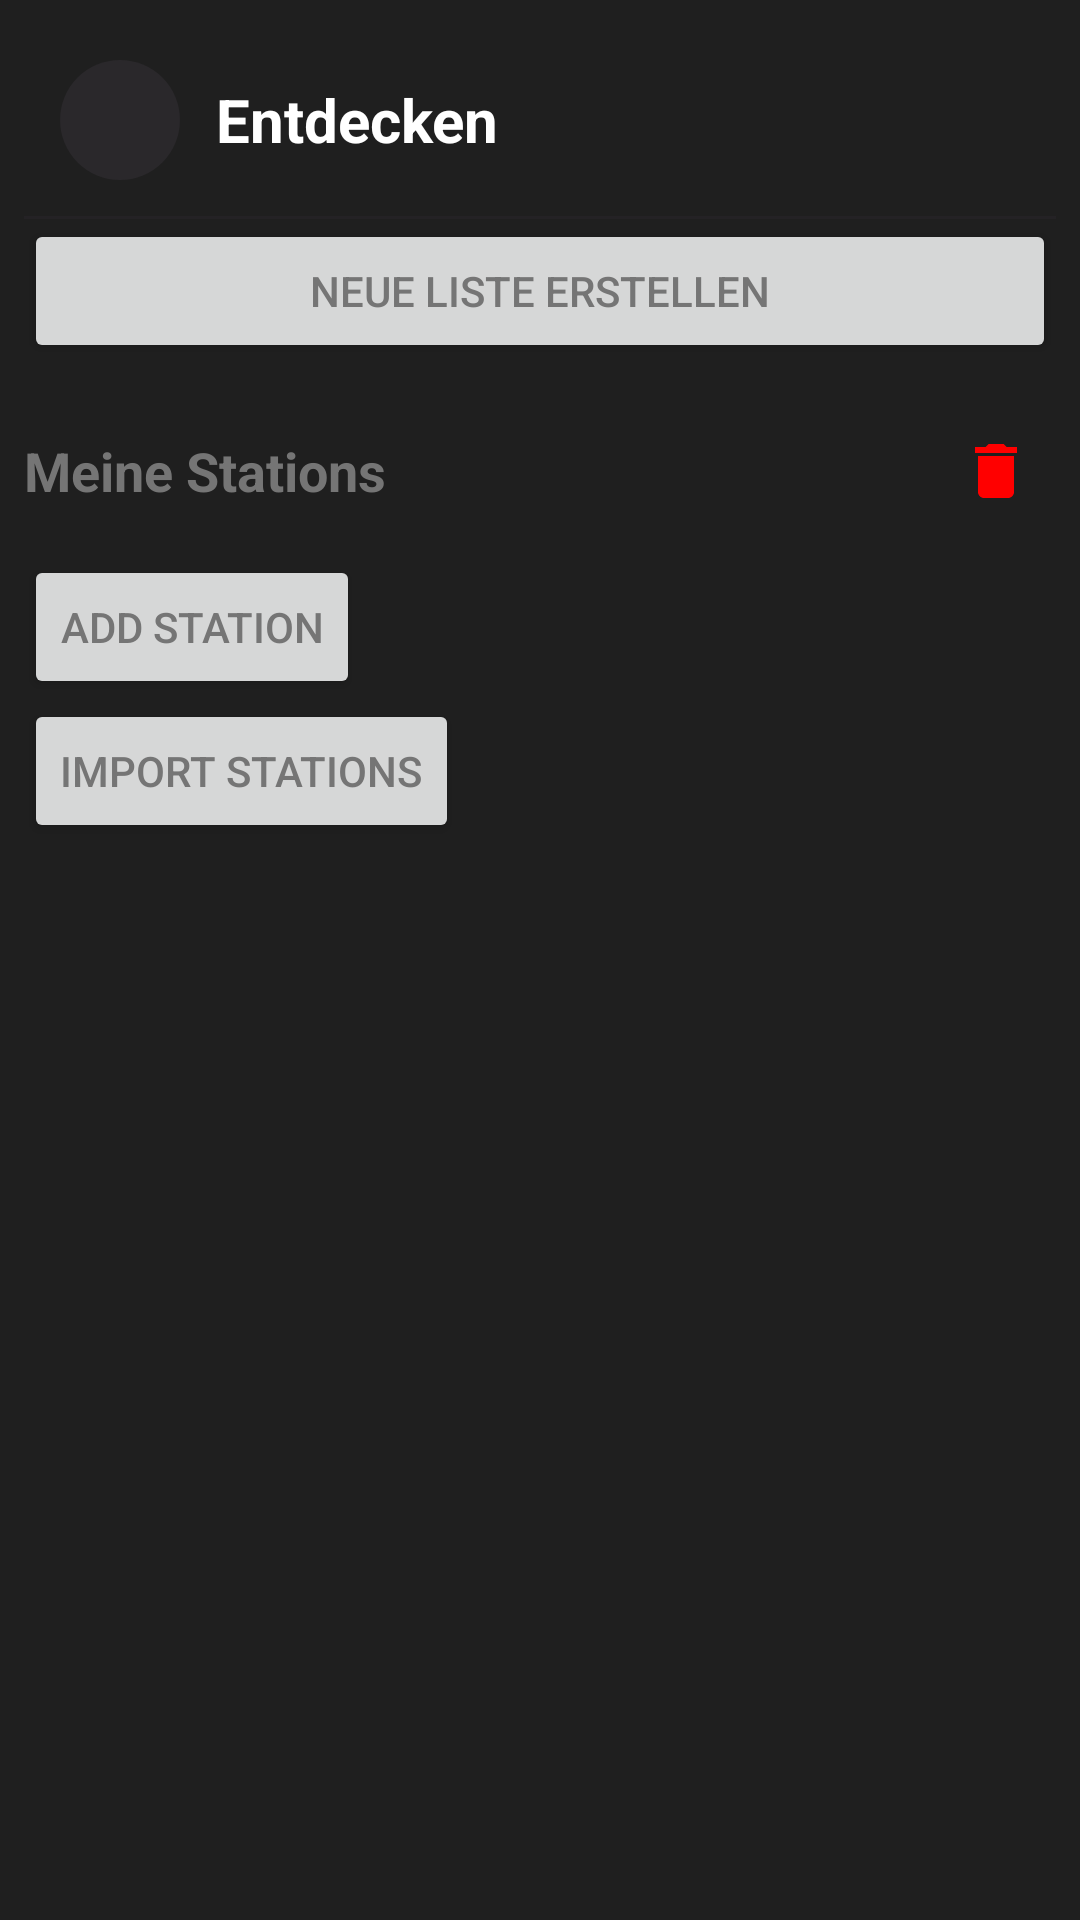

The Android layout XML behind this screen, and the referenced resources:
<!-- AndroidManifest.xml: application theme Theme.StreamPlay -->
<!-- res/layout/fragment_stations.xml -->
<LinearLayout xmlns:android="http://schemas.android.com/apk/res/android"
    android:orientation="vertical"
    android:padding="8dp"
    android:layout_width="match_parent"
    android:layout_height="match_parent">
    <include layout="@layout/topbar" />

    
    <Button
        android:id="@+id/button_create_new_list"
        android:layout_width="match_parent"
        android:layout_height="wrap_content"
        android:text="@string/create_new_list"
        android:layout_marginBottom="8dp" />

    
    <LinearLayout
        android:layout_width="match_parent"
        android:layout_height="wrap_content"
        android:orientation="horizontal"
        android:gravity="center_vertical"
        android:paddingVertical="8dp">

        <TextView
            android:id="@+id/list_name_label"
            android:layout_width="0dp"
            android:layout_height="wrap_content"
            android:layout_weight="1"
            android:textSize="18sp"
            android:textStyle="bold"
            android:text="@string/default_list_name" />

        <ImageButton
            android:id="@+id/button_edit_list_name"
            android:layout_width="40dp"
            android:layout_height="40dp"
            android:background="?attr/selectableItemBackgroundBorderless"
            android:src="@drawable/ic_edit"
            android:contentDescription="@string/edit_list_name" />

        <ImageButton
            android:id="@+id/button_delete_list"
            android:layout_width="40dp"
            android:layout_height="40dp"
            android:background="?attr/selectableItemBackgroundBorderless"
            android:src="@drawable/ic_delete"
            android:tint="#FF0000"
            android:contentDescription="@string/delete_list" />
    </LinearLayout>

    <Button
        android:id="@+id/buttonAddStation"
        android:layout_width="wrap_content"
        android:layout_height="wrap_content"
        android:text="Add Station" />
    <Button
        android:id="@+id/buttonImportStations"
        android:layout_width="wrap_content"
        android:layout_height="wrap_content"
        android:text="Import Stations" />

    <FrameLayout
        android:layout_width="match_parent"
        android:layout_height="0dp"
        android:layout_weight="1">

        <androidx.recyclerview.widget.RecyclerView
            android:id="@+id/recyclerViewStations"
            android:layout_width="match_parent"
            android:layout_height="match_parent"/>

        
        <LinearLayout
            android:id="@+id/empty_state_container"
            android:layout_width="match_parent"
            android:layout_height="match_parent"
            android:gravity="center"
            android:orientation="vertical"
            android:visibility="gone">

            <com.google.android.material.floatingactionbutton.FloatingActionButton
                android:id="@+id/fab_add_station"
                android:layout_width="wrap_content"
                android:layout_height="wrap_content"
                android:src="@drawable/ic_add"
                android:contentDescription="@string/add_station" />

            <TextView
                android:layout_width="wrap_content"
                android:layout_height="wrap_content"
                android:layout_marginTop="16dp"
                android:text="@string/empty_list_hint"
                android:textAppearance="?attr/textAppearanceBody1"
                android:gravity="center" />
        </LinearLayout>
    </FrameLayout>
</LinearLayout>
<!-- res/layout/topbar.xml (included above) -->
<?xml version="1.0" encoding="utf-8"?>
<LinearLayout xmlns:android="http://schemas.android.com/apk/res/android"
    xmlns:app="http://schemas.android.com/apk/res-auto"
    xmlns:tools="http://schemas.android.com/tools"
    android:id="@+id/topbar"
    android:layout_width="match_parent"
    android:layout_height="wrap_content"
    android:orientation="vertical"
    android:background="@color/backgroundDark">

    <LinearLayout
        android:layout_width="match_parent"
        android:layout_height="wrap_content"
        android:orientation="horizontal"
        android:gravity="center_vertical"
        android:paddingHorizontal="12dp"
        android:paddingVertical="12dp">

        
        <FrameLayout
            android:layout_width="40dp"
            android:layout_height="40dp"
            android:background="@drawable/bg_back_button"
            android:clickable="true"
            android:focusable="true">

            <ImageButton
                android:id="@+id/arrow_back"
                android:layout_width="40dp"
                android:layout_height="40dp"
                android:background="@android:color/transparent"
                android:contentDescription="@string/descr_back_icon"
                android:scaleType="center"
                app:srcCompat="@drawable/ic_arrow_back"
                app:tint="@color/textPrimary" />

        </FrameLayout>

        
        <com.google.android.material.textview.MaterialTextView
            android:id="@+id/topbar_title"
            android:layout_width="0dp"
            android:layout_height="wrap_content"
            android:layout_weight="1"
            android:layout_marginStart="12dp"
            android:textSize="20sp"
            android:textStyle="bold"
            android:textColor="@color/textPrimary"
            android:ellipsize="end"
            android:singleLine="true"
            tools:text="Entdecken" />

    </LinearLayout>

    
    <View
        android:layout_width="match_parent"
        android:layout_height="1dp"
        android:background="@color/divider" />

</LinearLayout>
<!-- resources referenced by this layout -->
<resources>
  <color name="backgroundDark">#1f1f1f</color>
  <color name="divider">#242225</color>
  <color name="textPrimary">#ffffff</color>
  <!-- drawable bg_back_button (drawable) -->
  <?xml version="1.0" encoding="utf-8"?>
  <ripple xmlns:android="http://schemas.android.com/apk/res/android"
      android:color="@color/ripple_material_dark">
      <item>
          <shape android:shape="oval">
              <solid android:color="@color/cardBackground" />
          </shape>
      </item>
  </ripple>
  <!-- drawable ic_delete (drawable) -->
  <vector xmlns:android="http://schemas.android.com/apk/res/android" android:height="24dp" android:width="24dp" android:viewportHeight="24" android:viewportWidth="24" android:tint="#000000">
      <path android:fillColor="@android:color/white" android:pathData="M6,19c0,1.1 0.9,2 2,2h8c1.1,0 2,-0.9 2,-2V7H6v12zM19,4h-3.5l-1,-1h-5l-1,1H5v2h14V4z"/>
  </vector>
  <string name="add_station">Sender hinzufügen</string>
  <string name="create_new_list">Neue Liste erstellen</string>
  <string name="default_list_name">Meine Stations</string>
  <string name="delete_list">Liste löschen</string>
  <string name="descr_back_icon">Zurück navigieren</string>
  <string name="edit_list_name">Liste umbenennen</string>
  <string name="empty_list_hint">Liste ist leer.\nTippe um Sender hinzuzufügen.</string>
  <style name="Theme.StreamPlay" parent="Theme.MaterialComponents.DayNight.NoActionBar">
          
          <item name="colorPrimary">@color/colorPrimary</item>
          <item name="colorPrimaryVariant">@color/colorPrimaryDark</item>
          <item name="colorOnPrimary">@color/textPrimary</item>
  
          
          <item name="colorSecondary">@color/category_player</item>
          <item name="colorSecondaryVariant">@color/category_player</item>
          <item name="colorOnSecondary">@color/textPrimary</item>
  
          
          <item name="seekBarStyle">@style/SeekBar.StreamPlay</item>
  
          
          <item name="android:windowBackground">@color/backgroundDark</item>
  
          
          <item name="android:statusBarColor">@color/colorPrimaryDark</item>
  
          
          <item name="colorSurface">@color/surfaceDark</item>
  
  
  
          
  
          <item name="android:textColor">@color/primary_dark_material_light</item>
          <item name="android:textColorSecondary">@color/primary_dark_material_light</item>
          <item name="preferenceCategoryStyle">@style/PreferenceCategory.WhiteText</item>
          
          <item name="dividerColor">@color/divider</item>
      </style>
  <color name="ripple_material_dark">#33ffffff</color>
  <color name="cardBackground">#2A282B</color>
  <color name="colorPrimary">#1f1f1f</color>
  <color name="colorPrimaryDark">#1c1c1c</color>
  <color name="category_player">#4CAF50</color>
  <style name="SeekBar.StreamPlay" parent="Widget.AppCompat.SeekBar">
          <item name="android:progressTint">@color/category_player</item>
          <item name="android:progressBackgroundTint">@color/textSecondary</item>
          <item name="android:thumbTint">@color/category_player</item>
      </style>
  <color name="surfaceDark">#222023</color>
  <color name="primary_dark_material_light">@color/material_grey_600</color>
  <style name="PreferenceCategory.WhiteText" parent="Preference.Category">
          <item name="android:textColor">@color/white</item>
      </style>
  <color name="textSecondary">#b3b3b3</color>
  <color name="material_grey_600">#ff757575</color>
  <color name="white">#FFFFFFFF</color>
</resources>
